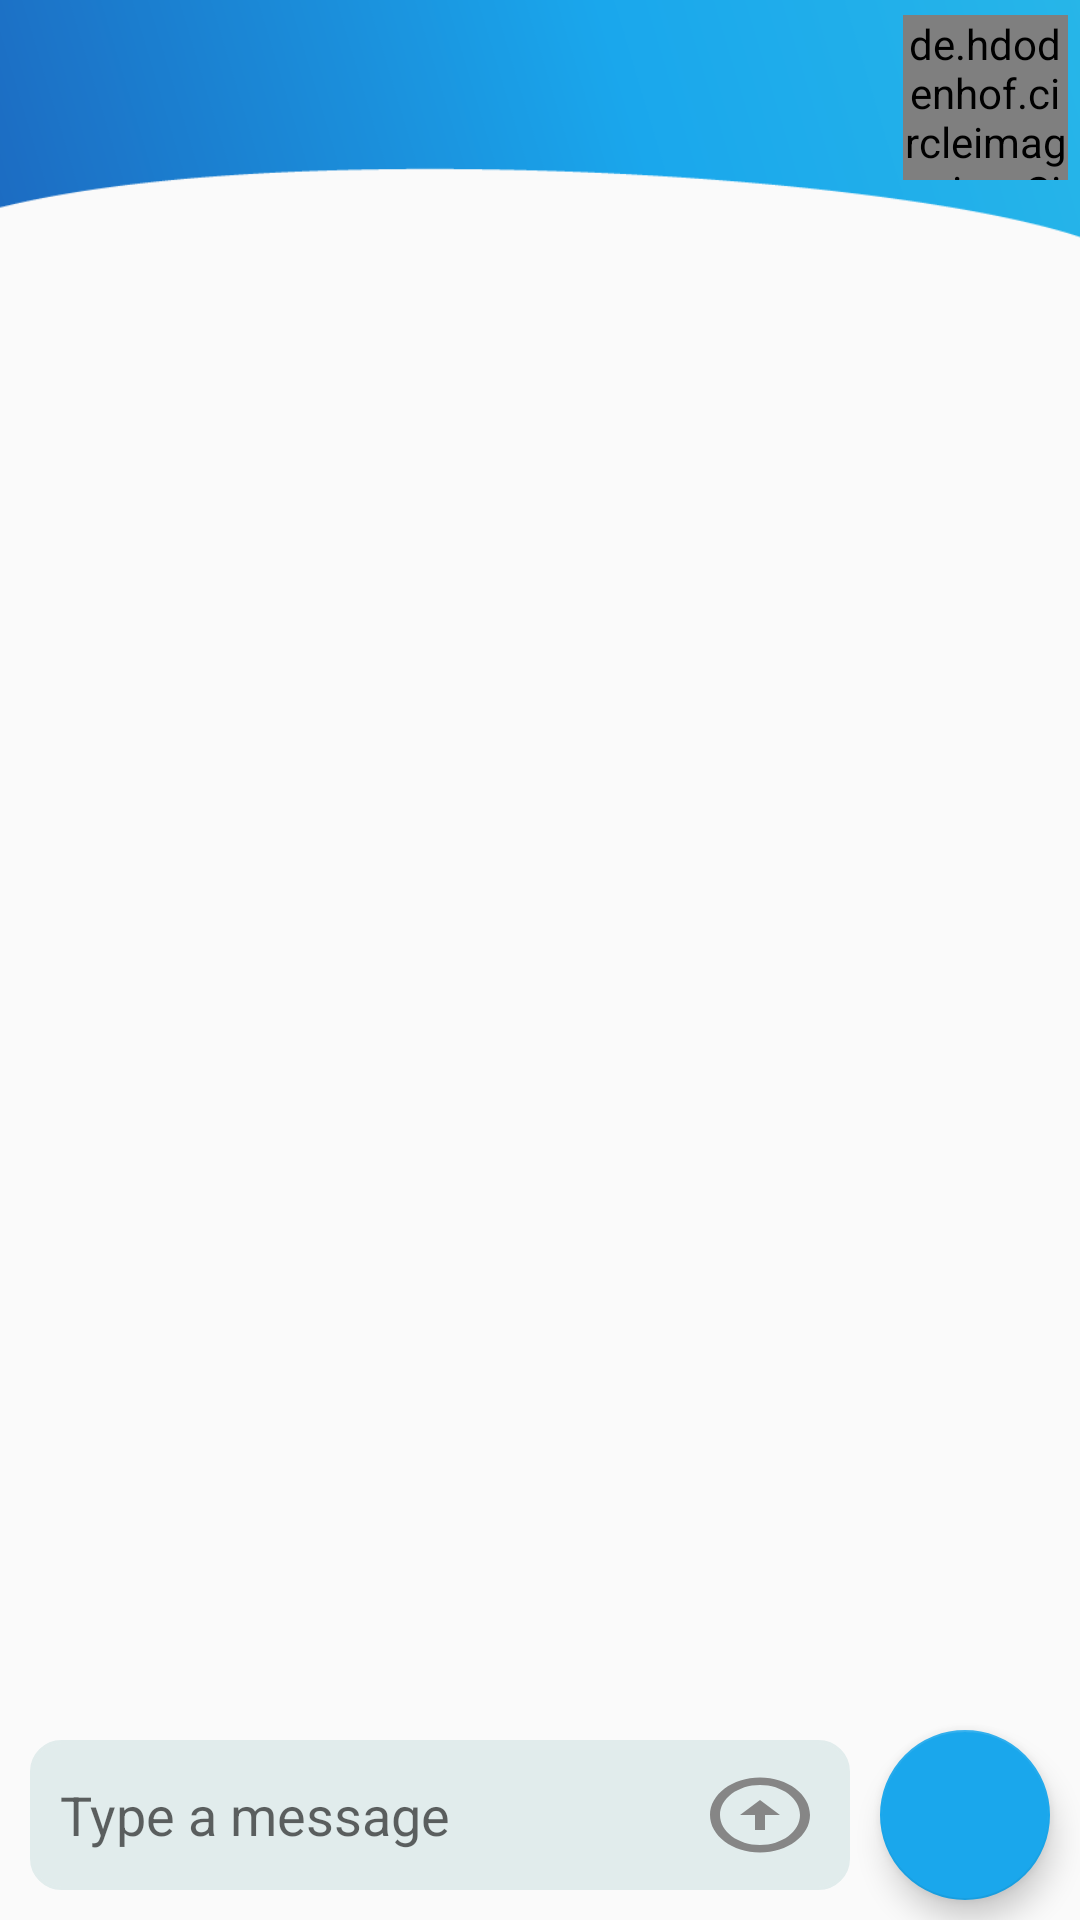

Write the Android layout XML for this screen, with the resource values it uses.
<!-- AndroidManifest.xml: application theme AppTheme -->
<!-- res/layout/activity_chat.xml -->
<?xml version="1.0" encoding="utf-8"?>
<androidx.constraintlayout.widget.ConstraintLayout xmlns:android="http://schemas.android.com/apk/res/android"
    xmlns:app="http://schemas.android.com/apk/res-auto"
    xmlns:tools="http://schemas.android.com/tools"
    android:layout_width="match_parent"
    android:layout_height="match_parent"
    tools:context=".Chat">
    android:layout_width="match_parent"
    android:layout_height="match_parent">

    <LinearLayout
        android:id="@+id/linearLayout3"
        android:layout_width="match_parent"
        android:layout_height="70dp"
        android:orientation="horizontal"
        android:weightSum="6"
        app:layout_constraintBottom_toBottomOf="parent"
        app:layout_constraintEnd_toEndOf="parent"
        app:layout_constraintStart_toStartOf="parent">

        <RelativeLayout
            android:layout_width="wrap_content"
            android:layout_height="match_parent"
            android:layout_weight="5"
            android:layout_margin="10dp"
            android:paddingRight="10dp"
            android:paddingLeft="10dp"
            android:gravity="center"
            android:background="@drawable/chat_edittext">

            <EditText
                android:id="@+id/etMessage"
                android:layout_width="wrap_content"
                android:layout_height="wrap_content"
                android:layout_alignParentStart="true"
                android:layout_alignParentTop="true"
                android:layout_alignParentBottom="true"
                android:layout_marginTop="2dp"
                android:layout_marginBottom="2dp"
                android:layout_toStartOf="@+id/glovesData"
                android:background="@null"
                android:hint="@string/typeMessage"
                android:inputType="textMultiLine|textPersonName"
                android:isScrollContainer="false"
                android:scrollbarAlwaysDrawVerticalTrack="false" />

            <Button
                android:id="@+id/glovesData"
                android:layout_width="40dp"
                android:layout_height="40dp"
                android:layout_alignParentTop="true"
                android:layout_alignParentRight="true"
                android:layout_alignParentBottom="true"
                android:gravity="center"
                android:layout_marginTop="10dp"
                android:layout_marginBottom="10dp"
                android:background="@drawable/ic_baseline_arrow_circle_up_24" />
        </RelativeLayout>

        <com.google.android.material.floatingactionbutton.FloatingActionButton
            android:id="@+id/fab"
            android:layout_width="match_parent"
            android:layout_height="match_parent"
            android:layout_marginRight="10dp"
            android:layout_weight="1"
            android:layout_gravity="center"
            android:clickable="true"
            android:src="@drawable/ic_baseline_keyboard_voice_24"
            app:backgroundTint="@color/writingColor" />
    </LinearLayout>

    <androidx.constraintlayout.widget.ConstraintLayout
        android:id="@+id/constraintLayout2"
        android:layout_width="match_parent"
        android:layout_height="80dp"
        android:background="@drawable/chathead"
        app:layout_constraintEnd_toEndOf="parent"
        app:layout_constraintStart_toStartOf="parent"
        app:layout_constraintTop_toTopOf="parent">

        <ImageView
            android:id="@+id/imgBack"
            android:layout_width="25dp"
            android:layout_height="25dp"
            android:layout_marginStart="10dp"
            android:layout_marginBottom="20dp"
            app:layout_constraintBottom_toBottomOf="parent"
            app:layout_constraintStart_toStartOf="parent"
            app:layout_constraintTop_toTopOf="parent"
            app:srcCompat="@drawable/back_to_40px" />

        <TextView
            android:id="@+id/nameOfUser"
            android:layout_width="wrap_content"
            android:layout_height="wrap_content"
            android:layout_marginTop="15dp"
            android:textColor="@color/white"
            android:textSize="18sp"
            app:layout_constraintEnd_toStartOf="@+id/userImg"
            app:layout_constraintStart_toEndOf="@+id/imgBack"
            app:layout_constraintTop_toTopOf="parent" />

        <de.hdodenhof.circleimageview.CircleImageView
            android:id="@+id/userImg"
            android:layout_width="55dp"
            android:layout_height="55dp"
            android:layout_marginTop="5dp"
            android:layout_marginEnd="4dp"
            android:src="@color/black"
            app:civ_border_color="@color/white"
            app:civ_border_width="1dp"
            app:layout_constraintEnd_toEndOf="parent"
            app:layout_constraintTop_toTopOf="parent"
            tools:ignore="MissingConstraints" />
    </androidx.constraintlayout.widget.ConstraintLayout>

    <androidx.recyclerview.widget.RecyclerView
        android:id="@+id/messageRecycle"
        android:layout_width="0dp"
        android:layout_height="0dp"
        app:layout_constraintBottom_toTopOf="@+id/linearLayout3"
        app:layout_constraintEnd_toEndOf="parent"
        app:layout_constraintStart_toStartOf="parent"
        app:layout_constraintTop_toBottomOf="@+id/constraintLayout2" />


</androidx.constraintlayout.widget.ConstraintLayout>
<!-- resources referenced by this layout -->
<resources>
  <color name="black">#000000</color>
  <color name="white">#FFFFFF</color>
  <color name="writingColor">#1AA7EC</color>
  <!-- drawable chat_edittext (drawable) -->
  <?xml version="1.0" encoding="utf-8"?>
  <shape xmlns:android="http://schemas.android.com/apk/res/android">
      <solid android:color="@color/chatEditTextColor"/>
      <stroke android:width="1dp"
          android:color="@color/chatEditTextColor"/>
      <corners android:radius="10dp"/>
  </shape>
  <!-- drawable chathead: png bitmap (drawable-v24, 14832 bytes) -->
  <!-- drawable ic_baseline_arrow_circle_up_24 (drawable) -->
  <vector android:height="24dp" android:tint="#868686"
      android:viewportHeight="24" android:viewportWidth="24"
      android:width="24dp" xmlns:android="http://schemas.android.com/apk/res/android">
      <path android:fillColor="@android:color/white" android:pathData="M12,20c-4.41,0 -8,-3.59 -8,-8s3.59,-8 8,-8s8,3.59 8,8S16.41,20 12,20M12,22c5.52,0 10,-4.48 10,-10c0,-5.52 -4.48,-10 -10,-10C6.48,2 2,6.48 2,12C2,17.52 6.48,22 12,22L12,22zM11,12l0,4h2l0,-4h3l-4,-4l-4,4H11z"/>
  </vector>
  <string name="typeMessage">Type a message</string>
  <style name="AppTheme" parent="Theme.AppCompat.Light.NoActionBar">
          
          <item name="colorPrimary">@color/colorPrimary</item>
          <item name="colorPrimaryDark">@color/colorPrimaryDark</item>
          <item name="colorAccent">@color/colorAccent</item>
      </style>
  <color name="chatEditTextColor">#E1ECEC</color>
  <color name="colorPrimary">#6200EE</color>
  <color name="colorPrimaryDark">#042540</color>
  <color name="colorAccent">#0C7688</color>
</resources>
